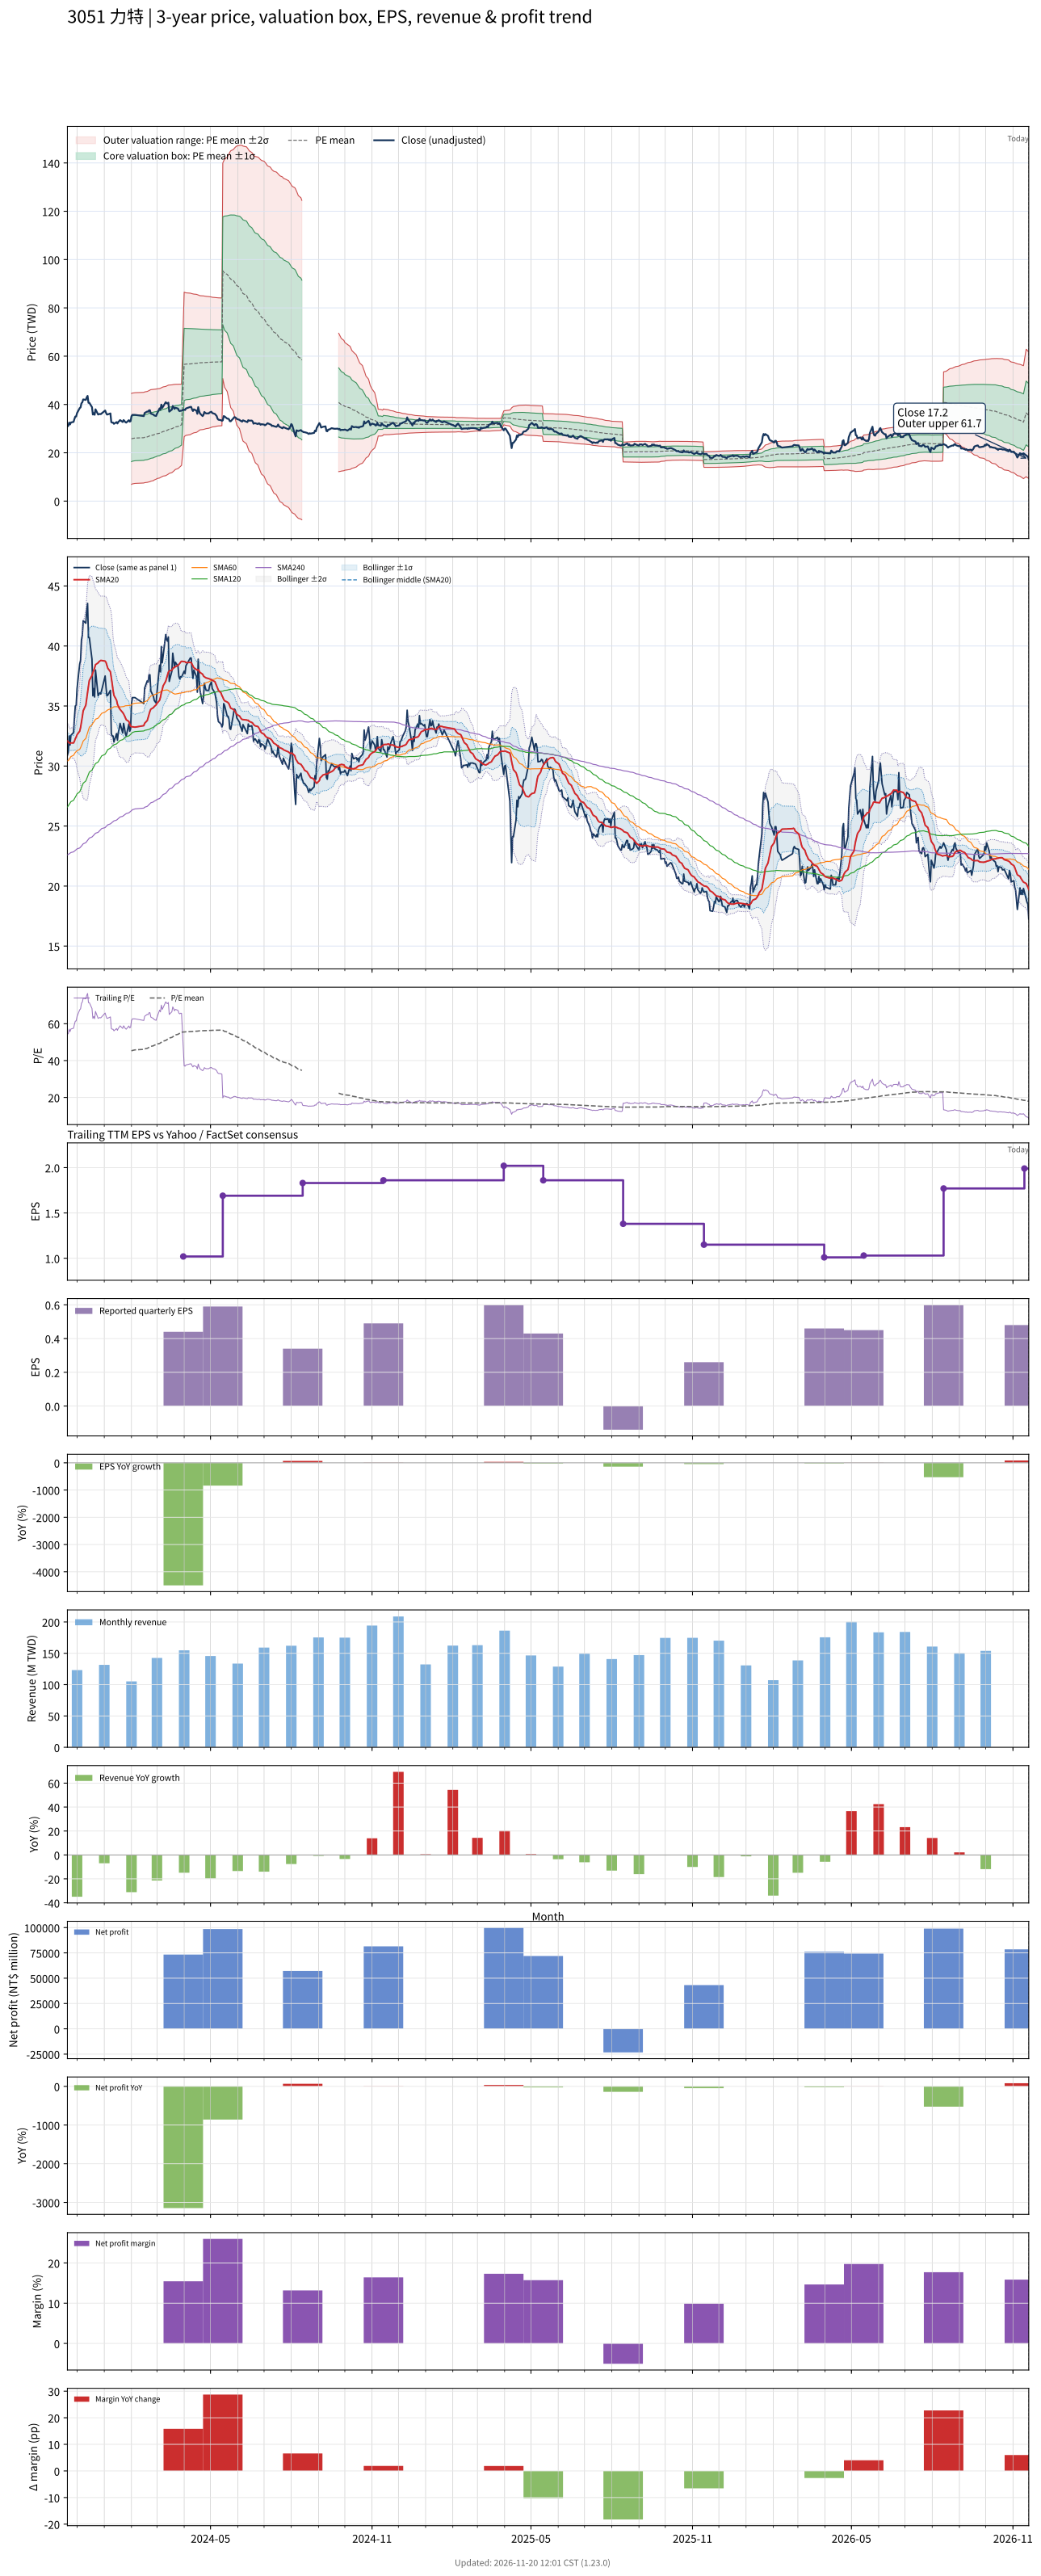

The file beside this chart, header and first rows:
# chart-version: skill-stock-dynamic-val…
date, close, available_date, period_end, eps, ttm_eps, pe, pe_mean, pe_std, price_m2, price_m1, price_mean, price_p1, price_p2, forward_eps, forward_pe, forward_pe_mean, forward_pe_std, forward_price_m2, forward_price_m1, forward_price_mean, forward_price_p1, forward_price_p2, sma20
2023-11-20, 30.9, 2023-11-14, 2023-09-30, 0.46, 0.57, 54.21, , , , , , , , , , , , , , , , , 32.09
2023-11-21, 31.15, 2023-11-14, 2023-09-30, 0.46, 0.57, 54.65, , , , , , , , , , , , , , , , , 32
2023-11-22, 32.5, 2023-11-14, 2023-09-30, 0.46, 0.57, 57.02, , , , , , , , , , , , , , , , , 31.94
2023-11-23, 31.75, 2023-11-14, 2023-09-30, 0.46, 0.57, 55.7, , , , , , , , , , , , , , , , , 31.89
2023-11-24, 32.55, 2023-11-14, 2023-09-30, 0.46, 0.57, 57.11, , , , , , , , , , , , , , , , , 31.93
2023-11-27, 32.8, 2023-11-14, 2023-09-30, 0.46, 0.57, 57.54, , , , , , , , , , , , , , , , , 31.92
2023-11-28, 34, 2023-11-14, 2023-09-30, 0.46, 0.57, 59.65, , , , , , , , , , , , , , , , , 32.06
2023-11-29, 35, 2023-11-14, 2023-09-30, 0.46, 0.57, 61.4, , , , , , , , , , , , , , , , , 32.27
2023-11-30, 35.05, 2023-11-14, 2023-09-30, 0.46, 0.57, 61.49, , , , , , , , , , , , , , , , , 32.41
2023-12-01, 36.45, 2023-11-14, 2023-09-30, 0.46, 0.57, 63.95, , , , , , , , , , , , , , , , , 32.61
2023-12-04, 38.5, 2023-11-14, 2023-09-30, 0.46, 0.57, 67.54, , , , , , , , , , , , , , , , , 32.9
2023-12-05, 38.8, 2023-11-14, 2023-09-30, 0.46, 0.57, 68.07, , , , , , , , , , , , , , , , , 33.21
2023-12-06, 40.5, 2023-11-14, 2023-09-30, 0.46, 0.57, 71.05, , , , , , , , , , , , , , , , , 33.64
2023-12-07, 40.9, 2023-11-14, 2023-09-30, 0.46, 0.57, 71.75, , , , , , , , , , , , , , , , , 34.1
2023-12-08, 42.1, 2023-11-14, 2023-09-30, 0.46, 0.57, 73.86, , , , , , , , , , , , , , , , , 34.6
2023-12-11, 41.9, 2023-11-14, 2023-09-30, 0.46, 0.57, 73.51, , , , , , , , , , , , , , , , , 35.08
2023-12-12, 42.95, 2023-11-14, 2023-09-30, 0.46, 0.57, 75.35, , , , , , , , , , , , , , , , , 35.62
2023-12-13, 43.55, 2023-11-14, 2023-09-30, 0.46, 0.57, 76.4, , , , , , , , , , , , , , , , , 36.22
2023-12-14, 40.7, 2023-11-14, 2023-09-30, 0.46, 0.57, 71.4, , , , , , , , , , , , , , , , , 36.66
2023-12-15, 40.7, 2023-11-14, 2023-09-30, 0.46, 0.57, 71.4, , , , , , , , , , , , , , , , , 37.14
2023-12-18, 38.9, 2023-11-14, 2023-09-30, 0.46, 0.57, 68.25, , , , , , , , , , , , , , , , , 37.54
2023-12-19, 35.85, 2023-11-14, 2023-09-30, 0.46, 0.57, 62.89, , , , , , , , , , , , , , , , , 37.77
2023-12-20, 36.45, 2023-11-14, 2023-09-30, 0.46, 0.57, 63.95, , , , , , , , , , , , , , , , , 37.97
2023-12-21, 35.75, 2023-11-14, 2023-09-30, 0.46, 0.57, 62.72, , , , , , , , , , , , , , , , , 38.17
2023-12-22, 38, 2023-11-14, 2023-09-30, 0.46, 0.57, 66.67, , , , , , , , , , , , , , , , , 38.44
2023-12-25, 35.85, 2023-11-14, 2023-09-30, 0.46, 0.57, 62.89, , , , , , , , , , , , , , , , , 38.59
2023-12-26, 36, 2023-11-14, 2023-09-30, 0.46, 0.57, 63.16, , , , , , , , , , , , , , , , , 38.7
2023-12-27, 36.1, 2023-11-14, 2023-09-30, 0.46, 0.57, 63.33, , , , , , , , , , , , , , , , , 38.75
2023-12-28, 36, 2023-11-14, 2023-09-30, 0.46, 0.57, 63.16, , , , , , , , , , , , , , , , , 38.8
2023-12-29, 36.3, 2023-11-14, 2023-09-30, 0.46, 0.57, 63.68, , , , , , , , , , , , , , , , , 38.79
2024-01-02, 37.5, 2023-11-14, 2023-09-30, 0.46, 0.57, 65.79, , , , , , , , , , , , , , , , , 38.74
2024-01-03, 36.55, 2023-11-14, 2023-09-30, 0.46, 0.57, 64.12, , , , , , , , , , , , , , , , , 38.63
2024-01-04, 35.85, 2023-11-14, 2023-09-30, 0.46, 0.57, 62.89, , , , , , , , , , , , , , , , , 38.4
2024-01-05, 35.9, 2023-11-14, 2023-09-30, 0.46, 0.57, 62.98, , , , , , , , , , , , , , , , , 38.15
2024-01-08, 36.3, 2023-11-14, 2023-09-30, 0.46, 0.57, 63.68, , , , , , , , , , , , , , , , , 37.85
2024-01-09, 32.7, 2023-11-14, 2023-09-30, 0.46, 0.57, 57.37, , , , , , , , , , , , , , , , , 37.4
2024-01-10, 32.5, 2023-11-14, 2023-09-30, 0.46, 0.57, 57.02, , , , , , , , , , , , , , , , , 36.87
2024-01-11, 32.5, 2023-11-14, 2023-09-30, 0.46, 0.57, 57.02, , , , , , , , , , , , , , , , , 36.32
2024-01-12, 32, 2023-11-14, 2023-09-30, 0.46, 0.57, 56.14, , , , , , , , , , , , , , , , , 35.88
2024-01-15, 32.7, 2023-11-14, 2023-09-30, 0.46, 0.57, 57.37, , , , , , , , , , , , , , , , , 35.48
2024-01-16, 32.15, 2023-11-14, 2023-09-30, 0.46, 0.57, 56.4, , , , , , , , , , , , , , , , , 35.15
2024-01-17, 32.8, 2023-11-14, 2023-09-30, 0.46, 0.57, 57.54, , , , , , , , , , , , , , , , , 34.99
2024-01-18, 33.1, 2023-11-14, 2023-09-30, 0.46, 0.57, 58.07, , , , , , , , , , , , , , , , , 34.83
2024-01-19, 33.55, 2023-11-14, 2023-09-30, 0.46, 0.57, 58.86, , , , , , , , , , , , , , , , , 34.72
2024-01-22, 32.75, 2023-11-14, 2023-09-30, 0.46, 0.57, 57.46, , , , , , , , , , , , , , , , , 34.45
2024-01-23, 33.55, 2023-11-14, 2023-09-30, 0.46, 0.57, 58.86, , , , , , , , , , , , , , , , , 34.34
2024-01-24, 33.2, 2023-11-14, 2023-09-30, 0.46, 0.57, 58.25, , , , , , , , , , , , , , , , , 34.2
2024-01-25, 32.7, 2023-11-14, 2023-09-30, 0.46, 0.57, 57.37, , , , , , , , , , , , , , , , , 34.03
2024-01-26, 32.5, 2023-11-14, 2023-09-30, 0.46, 0.57, 57.02, , , , , , , , , , , , , , , , , 33.85
2024-01-29, 33.5, 2023-11-14, 2023-09-30, 0.46, 0.57, 58.77, , , , , , , , , , , , , , , , , 33.72
2024-01-30, 32.9, 2023-11-14, 2023-09-30, 0.46, 0.57, 57.72, , , , , , , , , , , , , , , , , 33.48
2024-01-31, 33.1, 2023-11-14, 2023-09-30, 0.46, 0.57, 58.07, , , , , , , , , , , , , , , , , 33.31
2024-02-01, 35.15, 2023-11-14, 2023-09-30, 0.46, 0.57, 61.67, 45.19, 16.52, 6.928, 16.34, 25.76, 35.17, 44.59, , , , , , , , , , 33.28
2024-02-02, 35.7, 2023-11-14, 2023-09-30, 0.46, 0.57, 62.63, 45.5, 16.49, 7.132, 16.53, 25.93, 35.33, 44.73, , , , , , , , , , 33.27
2024-02-05, 35.7, 2023-11-14, 2023-09-30, 0.46, 0.57, 62.63, 45.8, 16.47, 7.33, 16.72, 26.11, 35.49, 44.88, , , , , , , , , , 33.24
2024-02-15, 35.2, 2023-11-14, 2023-09-30, 0.46, 0.57, 61.75, 46.07, 16.46, 7.498, 16.88, 26.26, 35.64, 45.03, , , , , , , , , , 33.36
2024-02-16, 36.5, 2023-11-14, 2023-09-30, 0.46, 0.57, 64.04, 46.36, 16.47, 7.644, 17.03, 26.42, 35.81, 45.2, , , , , , , , , , 33.56
2024-02-19, 37.1, 2023-11-14, 2023-09-30, 0.46, 0.57, 65.09, 46.64, 16.5, 7.772, 17.18, 26.58, 35.99, 45.4, , , , , , , , , , 33.79
2024-02-20, 37, 2023-11-14, 2023-09-30, 0.46, 0.57, 64.91, 46.9, 16.55, 7.87, 17.3, 26.73, 36.16, 45.59, , , , , , , , , , 34.04
... 668 more rows
